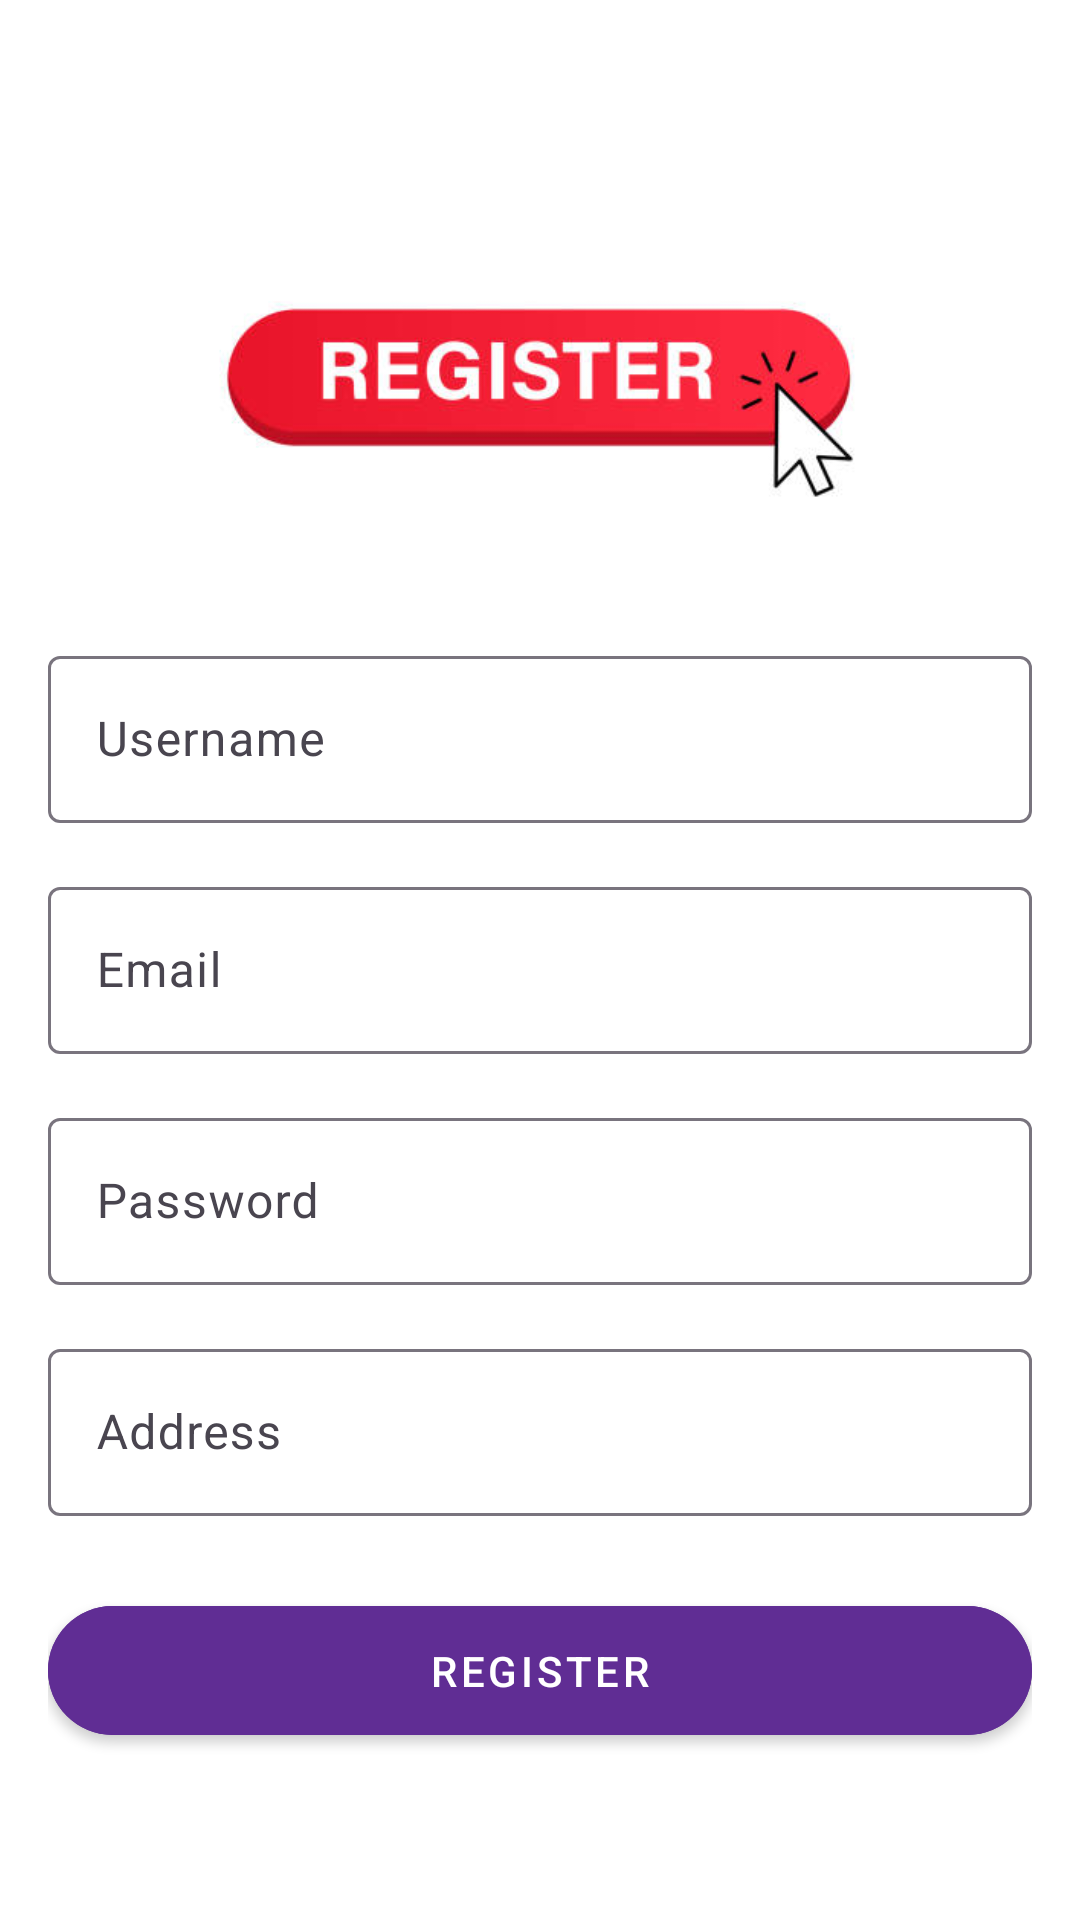

The Android layout XML behind this screen, and the referenced resources:
<!-- AndroidManifest.xml: application theme Theme.EADmobile -->
<!-- res/layout/activity_register.xml -->
<?xml version="1.0" encoding="utf-8"?>
<LinearLayout xmlns:android="http://schemas.android.com/apk/res/android"
    xmlns:app="http://schemas.android.com/apk/res-auto"
    xmlns:tools="http://schemas.android.com/tools"
    android:layout_width="match_parent"
    android:layout_height="match_parent"
    android:orientation="vertical"
    android:padding="16dp"
    android:background="@android:color/white"
    android:gravity="center">

    <ImageView
        android:id="@+id/imageView5"
        android:layout_width="wrap_content"
        android:layout_height="174dp"
        app:srcCompat="@drawable/regimg" />

    <com.google.android.material.textfield.TextInputLayout
        android:layout_width="match_parent"
        android:layout_height="wrap_content"
        android:hint="Username"
        app:boxBackgroundMode="outline"
        android:layout_marginBottom="16dp">

        <com.google.android.material.textfield.TextInputEditText
            android:id="@+id/editTextUsername"
            android:layout_width="match_parent"
            android:layout_height="wrap_content"
            android:inputType="text" />

    </com.google.android.material.textfield.TextInputLayout>

    
    <com.google.android.material.textfield.TextInputLayout
        android:layout_width="match_parent"
        android:layout_height="wrap_content"
        android:hint="Email"
        app:boxBackgroundMode="outline"
        android:layout_marginBottom="16dp">

        <com.google.android.material.textfield.TextInputEditText
            android:id="@+id/editTextEmail"
            android:layout_width="match_parent"
            android:layout_height="wrap_content"
            android:inputType="textEmailAddress" />
    </com.google.android.material.textfield.TextInputLayout>

    
    <com.google.android.material.textfield.TextInputLayout
        android:layout_width="match_parent"
        android:layout_height="wrap_content"
        android:hint="Password"
        app:boxBackgroundMode="outline"
        android:layout_marginBottom="16dp">

        <com.google.android.material.textfield.TextInputEditText
            android:id="@+id/editTextPassword"
            android:layout_width="match_parent"
            android:layout_height="wrap_content"
            android:inputType="textPassword" />
    </com.google.android.material.textfield.TextInputLayout>

    
    <com.google.android.material.textfield.TextInputLayout
        android:layout_width="match_parent"
        android:layout_height="wrap_content"
        android:hint="Address"
        app:boxBackgroundMode="outline"
        android:layout_marginBottom="24dp">

        <com.google.android.material.textfield.TextInputEditText
            android:id="@+id/editTextAddress"
            android:layout_width="match_parent"
            android:layout_height="wrap_content"
            android:inputType="textPostalAddress" />
    </com.google.android.material.textfield.TextInputLayout>

    
    <com.google.android.material.button.MaterialButton
        android:id="@+id/buttonRegister"
        style="@style/Widget.MaterialComponents.Button"
        android:layout_width="match_parent"
        android:layout_height="wrap_content"
        android:padding="12dp"
        android:layout_marginBottom="16dp"
        android:backgroundTint="@color/purple1"
        android:text="Register"
        android:textColor="@android:color/white"
        app:cornerRadius="38dp" />

</LinearLayout>
<!-- resources referenced by this layout -->
<resources>
  <color name="purple1">#602D94</color>
  <!-- drawable regimg: jpg bitmap (drawable, 13594 bytes) -->
  <style name="Theme.EADmobile" parent="Base.Theme.EADmobile" />
  <style name="Base.Theme.EADmobile" parent="Theme.Material3.DayNight.NoActionBar">
          
          
      </style>
</resources>
